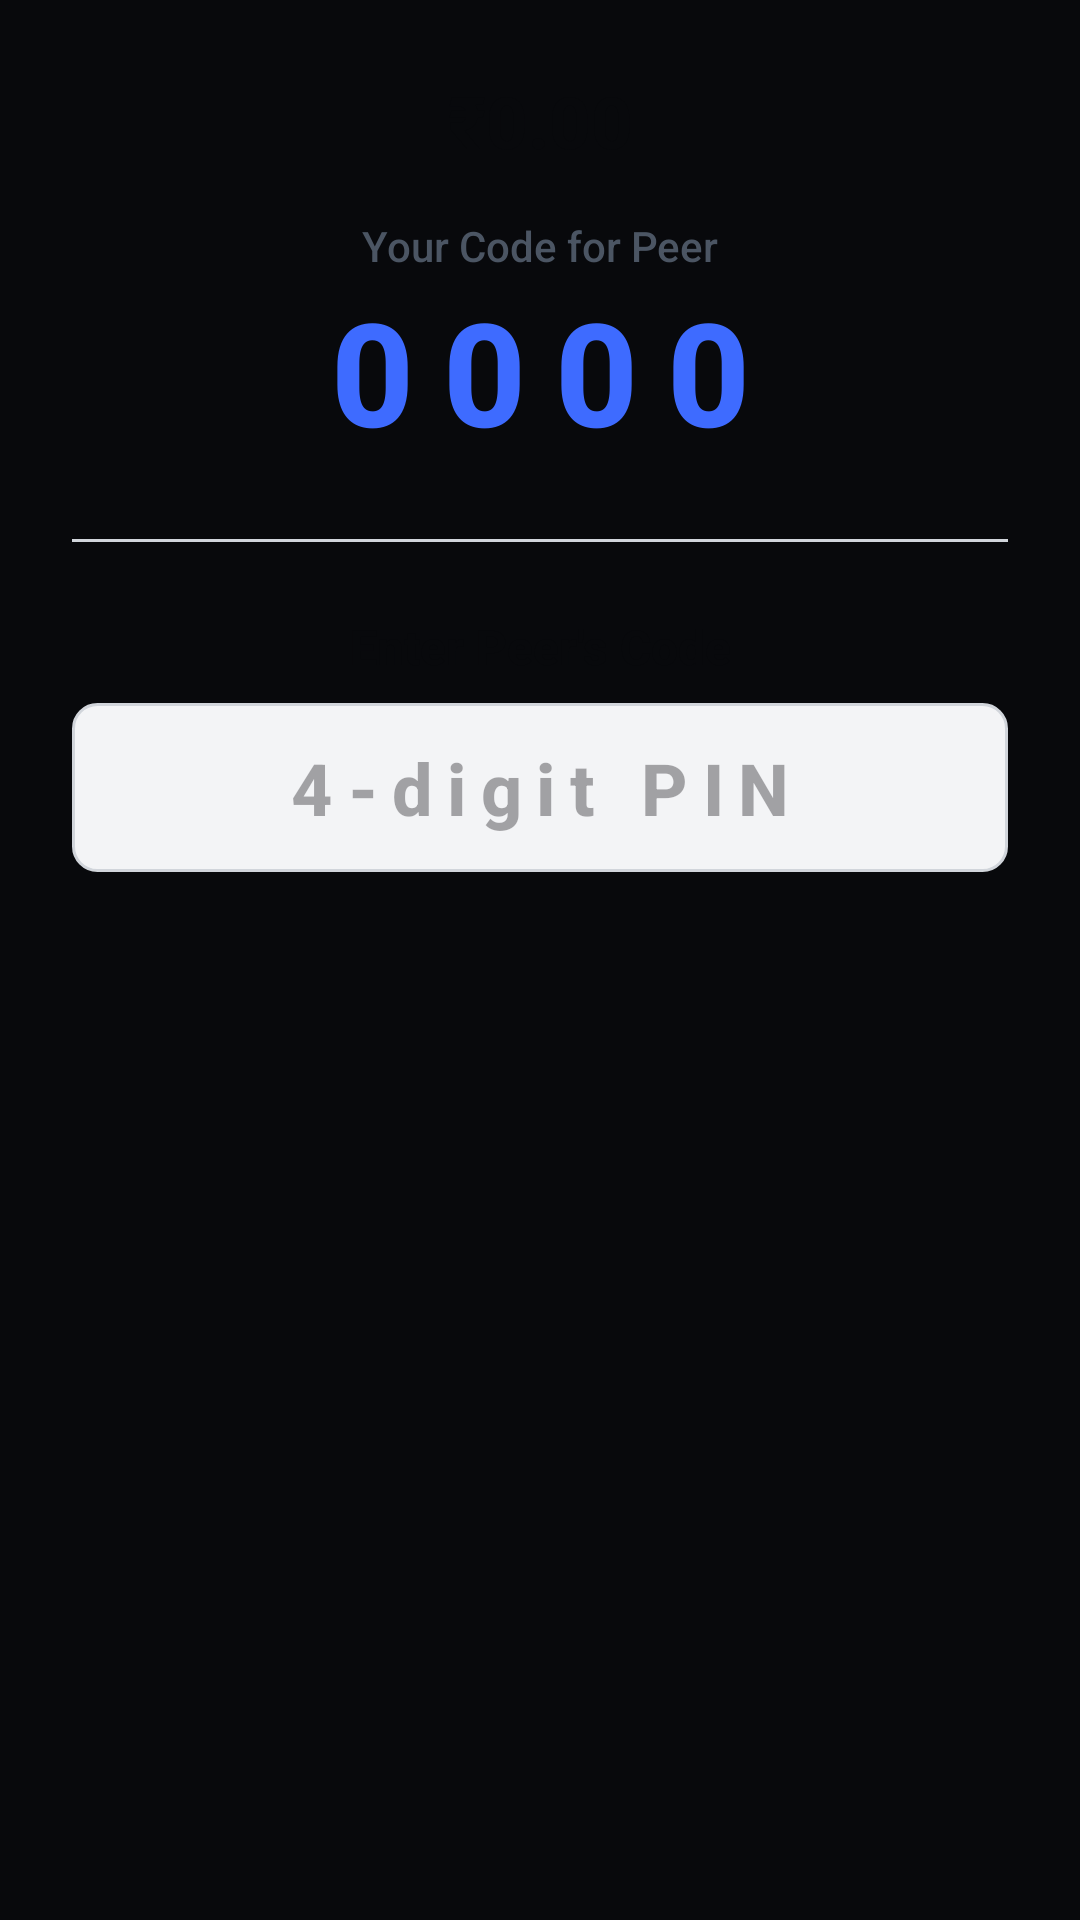

Write the Android layout XML for this screen, with the resource values it uses.
<!-- AndroidManifest.xml: application theme Theme.OfflineWallet -->
<!-- res/layout/dialog_mutual_pin.xml -->
<?xml version="1.0" encoding="utf-8"?>
<LinearLayout xmlns:android="http://schemas.android.com/apk/res/android"
    android:layout_width="match_parent"
    android:layout_height="wrap_content"
    android:orientation="vertical"
    android:padding="24dp">

    <TextView
        android:id="@+id/tvPinAmount"
        android:layout_width="match_parent"
        android:layout_height="wrap_content"
        android:text="₹0.00"
        android:textAlignment="center"
        android:textSize="24sp"
        android:textStyle="bold"
        android:textColor="@color/primary"
        android:layout_marginBottom="16dp"/>

    <TextView
        android:id="@+id/tvLabelMyPin"
        android:layout_width="match_parent"
        android:layout_height="wrap_content"
        android:text="Your Code for Peer"
        android:textAlignment="center"
        android:textSize="14sp"
        android:textColor="@color/gray_600"/>

    <TextView
        android:id="@+id/tvMyPinCode"
        android:layout_width="match_parent"
        android:layout_height="wrap_content"
        android:text="0000"
        android:textAlignment="center"
        android:textSize="48sp"
        android:textStyle="bold"
        android:letterSpacing="0.2"
        android:textColor="@color/secondary"
        android:layout_marginBottom="24dp"/>

    <View
        android:layout_width="match_parent"
        android:layout_height="1dp"
        android:background="@color/gray_300"
        android:layout_marginBottom="24dp"/>

    <TextView
        android:id="@+id/tvInstructionText"
        android:layout_width="match_parent"
        android:layout_height="wrap_content"
        android:text="Enter Peer's Code"
        android:textAlignment="center"
        android:textSize="16sp"
        android:textStyle="bold"
        android:textColor="@color/primary"
        android:layout_marginBottom="8dp"/>

    <EditText
        android:id="@+id/etPeerPinInput"
        android:layout_width="match_parent"
        android:layout_height="wrap_content"
        android:inputType="number"
        android:maxLength="4"
        android:hint="4-digit PIN"
        android:textAlignment="center"
        android:textSize="24sp"
        android:textStyle="bold"
        android:letterSpacing="0.2"
        android:background="@drawable/bg_pin_input"/>

</LinearLayout>
<!-- resources referenced by this layout -->
<resources>
  <color name="gray_300">#D1D5DB</color>
  <color name="gray_600">#4B5563</color>
  <color name="primary">#08090C</color>
  <color name="secondary">#3E6BFF</color>
  <!-- drawable bg_pin_input (drawable) -->
  <?xml version="1.0" encoding="utf-8"?>
  <shape xmlns:android="http://schemas.android.com/apk/res/android"
      android:shape="rectangle">
      <solid android:color="@color/gray_100"/>
      <corners android:radius="8dp"/>
      <stroke android:width="1dp" android:color="@color/gray_300"/>
      <padding android:top="12dp" android:bottom="12dp" android:left="12dp" android:right="12dp"/>
  </shape>
  <style name="Theme.OfflineWallet" parent="Theme.Material3.DayNight.NoActionBar">
          
          <item name="colorPrimary">@color/action_blue_start</item>
          <item name="colorOnPrimary">@color/white</item>
          <item name="colorPrimaryContainer">@color/raised</item>
          <item name="colorOnPrimaryContainer">@color/white</item>
  
          
          <item name="colorSecondary">@color/verified_green</item>
          <item name="colorOnSecondary">@color/black</item>
  
          
          <item name="android:statusBarColor">@color/canvas</item>
          <item name="android:windowLightStatusBar">false</item>
  
          
          <item name="android:colorBackground">@color/canvas</item>
          <item name="colorSurface">@color/surface_dark</item>
  
          
          <item name="android:fontFamily">sans-serif-medium</item>
      </style>
  <color name="gray_100">#F3F4F6</color>
  <color name="action_blue_start">#3E6BFF</color>
  <color name="white">#FFFFFF</color>
  <color name="raised">#1C1F29</color>
  <color name="verified_green">#4ADE9B</color>
  <color name="black">#0A0B0F</color>
  <color name="canvas">#08090C</color>
  <color name="surface_dark">#12141B</color>
</resources>
